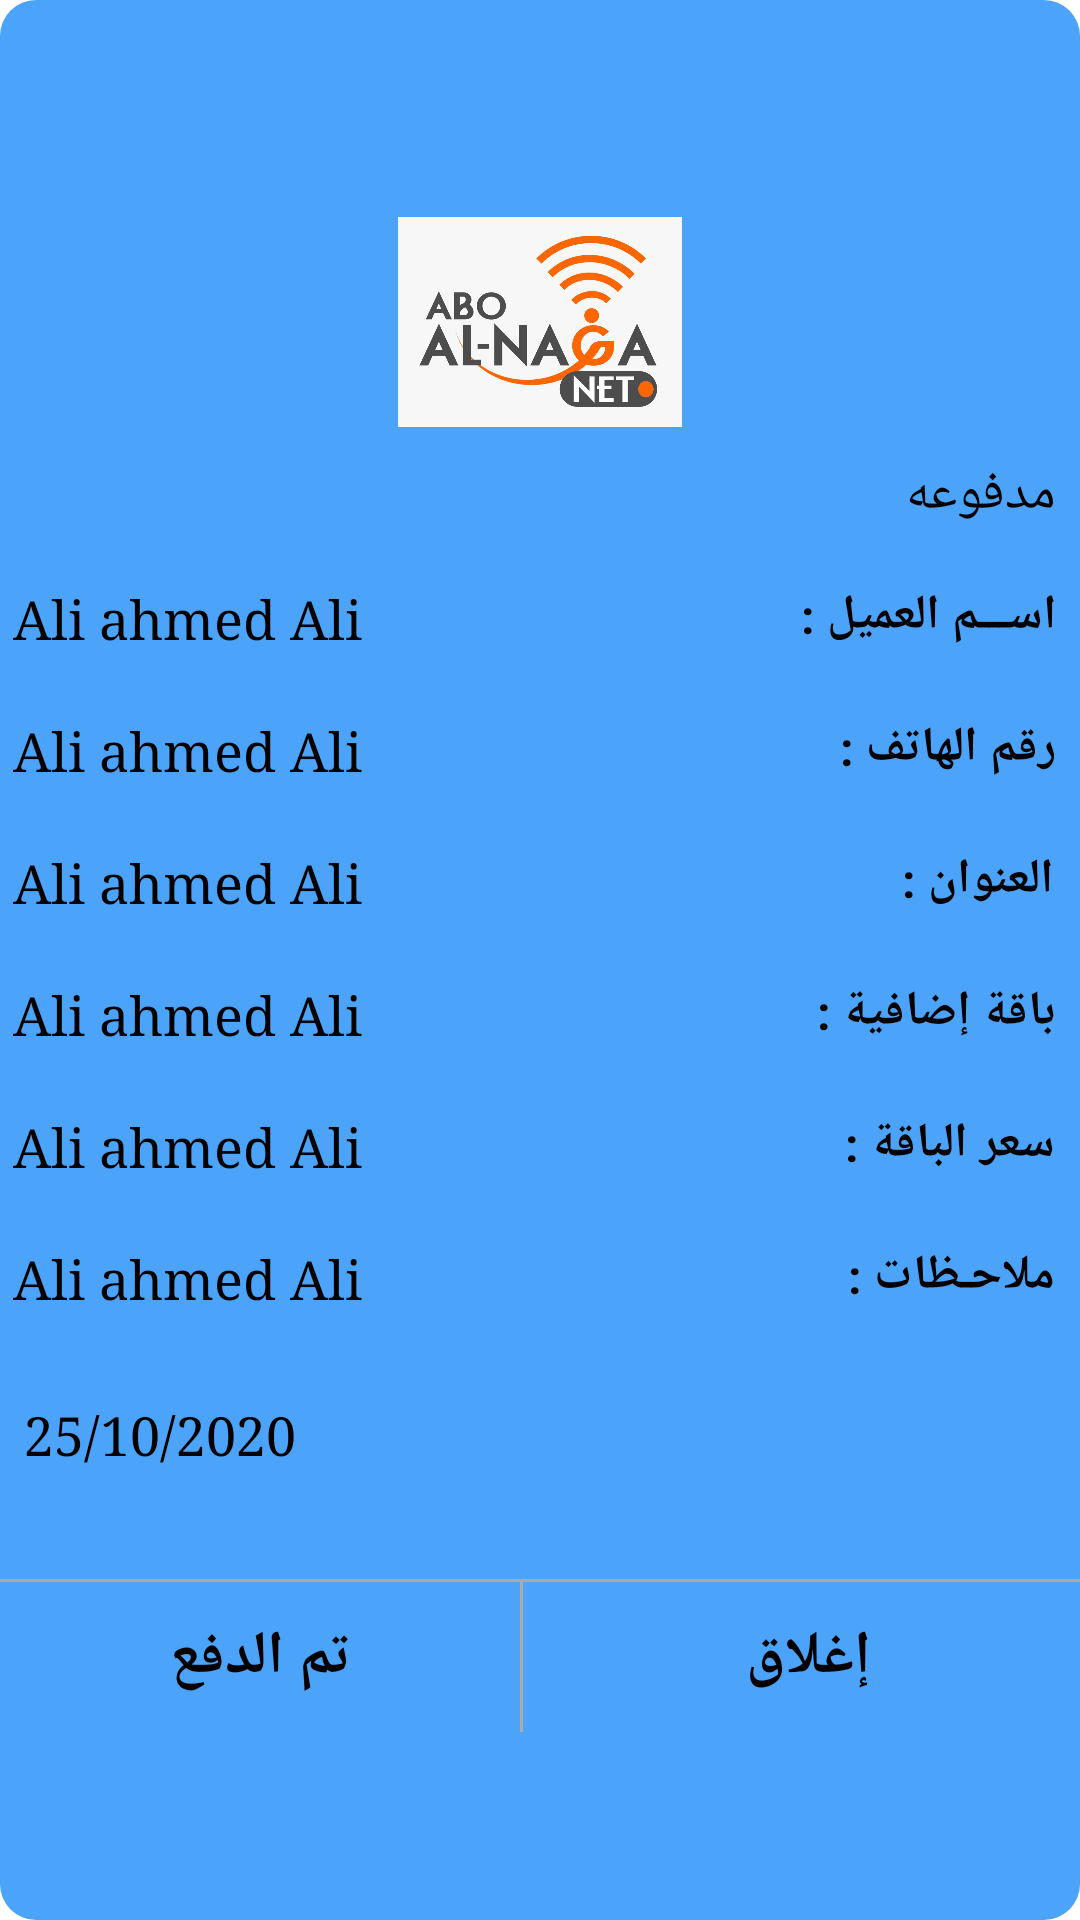

Write the Android layout XML for this screen, with the resource values it uses.
<!-- AndroidManifest.xml: application theme Theme.Fwatery -->
<!-- res/layout/fatora_notdone_onclick.xml -->
<?xml version="1.0" encoding="utf-8"?>
<LinearLayout xmlns:android="http://schemas.android.com/apk/res/android"
    android:layout_width="320dp"
    xmlns:app="http://schemas.android.com/apk/res-auto"
    xmlns:tools="http://schemas.android.com/tools"
    android:orientation="vertical"
    android:background="@drawable/background_custom_dialog"
    android:gravity="center"
    android:layout_gravity="center"
    android:layout_height="match_parent">


    <ImageView
        android:layout_width="150dp"
        android:layout_height="70dp"
        android:src="@drawable/logo"
        android:layout_gravity="center"
        android:layout_marginTop="10dp" />

    <TextView
        android:id="@+id/State"
        android:layout_width="match_parent"
        android:layout_height="40dp"
        android:textColor="@color/black"
        android:typeface="serif"
        android:text="مدفوعه"
        android:textSize="18sp"
        android:layout_marginLeft="8dp"
        android:layout_marginRight="8dp"
        android:layout_marginTop="10dp"/>

    <LinearLayout
        android:layout_width="match_parent"
        android:layout_height="40dp"
        android:layout_marginTop="2dp"
        android:layout_marginBottom="2dp"
        android:layout_marginLeft="3dp"
        android:weightSum="3"
        android:orientation="horizontal">

        <TextView
            android:id="@+id/Name"
            android:layout_width="wrap_content"
            android:layout_height="40dp"
            android:textColor="@color/black"
            android:typeface="serif"
            android:textSize="18sp"
            android:layout_weight="2.9"
            android:text="Ali ahmed Ali"
            />

        <TextView
            android:layout_width="wrap_content"
            android:layout_height="match_parent"
            android:layout_marginLeft="6dp"
            android:layout_marginRight="4dp"
            android:text="اســـم العميل : "
            android:textStyle="bold"
            android:textColor="@android:color/black"
            android:textSize="16sp" />

    </LinearLayout>



    <LinearLayout
        android:layout_width="match_parent"
        android:layout_height="40dp"
        android:layout_marginTop="2dp"
        android:layout_marginBottom="2dp"
        android:weightSum="3"
        android:layout_marginLeft="3dp"

        android:orientation="horizontal">

        <TextView
            android:id="@+id/Phone"
            android:layout_width="wrap_content"
            android:layout_height="40dp"
            android:textColor="@color/black"
            android:typeface="serif"
            android:textSize="18sp"
            android:layout_weight="2.9"
            android:text="Ali ahmed Ali"
            />

        <TextView
            android:layout_width="wrap_content"
            android:layout_height="match_parent"
            android:layout_marginLeft="6dp"
            android:layout_marginRight="4dp"
            android:text="رقم الهاتف : "
            android:textStyle="bold"
            android:textColor="@android:color/black"
            android:textSize="16sp" />

    </LinearLayout>



    <LinearLayout
        android:layout_width="match_parent"
        android:layout_height="40dp"
        android:layout_marginTop="2dp"
        android:layout_marginBottom="2dp"
        android:weightSum="3"
        android:layout_marginLeft="3dp"

        android:orientation="horizontal">

        <TextView
            android:id="@+id/Address"
            android:layout_width="wrap_content"
            android:layout_height="40dp"
            android:textColor="@color/black"
            android:typeface="serif"
            android:textSize="18sp"
            android:layout_weight="2.9"
            android:text="Ali ahmed Ali"
            />

        <TextView
            android:layout_width="wrap_content"
            android:layout_height="match_parent"
            android:layout_marginLeft="6dp"
            android:layout_marginRight="4dp"
            android:text="العنوان :"
            android:textStyle="bold"
            android:textColor="@android:color/black"
            android:textSize="16sp" />

    </LinearLayout>




    <LinearLayout
        android:layout_width="match_parent"
        android:layout_height="40dp"
        android:layout_marginTop="2dp"
        android:layout_marginBottom="2dp"
        android:weightSum="3"
        android:layout_marginLeft="3dp"

        android:orientation="horizontal">

        <TextView
            android:id="@+id/ExtraPackage"
            android:layout_width="wrap_content"
            android:layout_height="40dp"
            android:textColor="@color/black"
            android:typeface="serif"
            android:textSize="18sp"
            android:layout_weight="2.9"
            android:text="Ali ahmed Ali"
            />

        <TextView
            android:layout_width="wrap_content"
            android:layout_height="match_parent"
            android:layout_marginLeft="6dp"
            android:layout_marginRight="4dp"
            android:text="باقة إضافية :"
            android:textStyle="bold"
            android:textColor="@android:color/black"
            android:textSize="16sp" />

    </LinearLayout>

    <LinearLayout
        android:layout_width="match_parent"
        android:layout_height="40dp"
        android:layout_marginTop="2dp"
        android:layout_marginBottom="2dp"
        android:weightSum="3"
        android:layout_marginLeft="3dp"

        android:orientation="horizontal">

        <TextView
            android:id="@+id/Price"
            android:layout_width="wrap_content"
            android:layout_height="40dp"
            android:textColor="@color/black"
            android:typeface="serif"
            android:textSize="18sp"
            android:layout_weight="2.9"
            android:text="Ali ahmed Ali"
            />

        <TextView
            android:layout_width="wrap_content"
            android:layout_height="match_parent"
            android:layout_marginLeft="6dp"
            android:layout_marginRight="4dp"
            android:text="سعر الباقة :"
            android:textStyle="bold"
            android:textColor="@android:color/black"
            android:textSize="16sp" />

    </LinearLayout>




    <LinearLayout
        android:layout_width="match_parent"
        android:layout_height="40dp"
        android:layout_marginTop="2dp"
        android:layout_marginBottom="2dp"
        android:weightSum="3"
        android:layout_marginLeft="3dp"

        android:orientation="horizontal">

        <TextView
            android:id="@+id/Note"
            android:layout_width="wrap_content"
            android:layout_height="40dp"
            android:textColor="@color/black"
            android:typeface="serif"
            android:textSize="18sp"
            android:layout_weight="2.9"
            android:text="Ali ahmed Ali"
            android:lines="5"
            />

        <TextView
            android:layout_width="wrap_content"
            android:layout_height="match_parent"
            android:layout_marginLeft="6dp"
            android:layout_marginRight="4dp"
            android:text="ملاحـظات :"
            android:textStyle="bold"
            android:textColor="@android:color/black"
            android:textSize="16sp" />

    </LinearLayout>




    <TextView
        android:id="@+id/Date"
        android:layout_width="match_parent"
        android:layout_height="40dp"
        android:textColor="@color/colorBlack"
        android:typeface="serif"
        android:text="25/10/2020"
        android:textSize="18sp"
        android:layout_marginLeft="8dp"
        android:layout_marginRight="8dp"
        android:layout_marginTop="10dp"/>


    <View
        android:id="@+id/divider2"
        android:layout_width="match_parent"
        android:layout_height="1dp"
        android:background="@android:color/darker_gray"
        android:layout_marginTop="20dp"
        />

    <LinearLayout
        android:layout_width="match_parent"
        android:layout_height="wrap_content"
        android:orientation="horizontal"
        android:weightSum="3">
        <Button
            android:id="@+id/Add_fatora"
            android:layout_width="wrap_content"
            android:layout_height="match_parent"
            android:layout_weight="1.4"
            android:background="@android:color/transparent"
            android:gravity="center"
            android:text="تم الدفع"
            android:textAllCaps="false"
            android:textStyle="bold"
            android:textColor="@color/colorBlack"
            android:textSize="20sp"
            tools:ignore="NotSibling" />

        <View
            android:id="@+id/divider3"
            android:layout_width="1dp"
            android:layout_height="50dp"
            android:background="@android:color/darker_gray" />

        <Button
            android:id="@+id/cancel"
            android:layout_width="wrap_content"
            android:layout_height="match_parent"
            android:layout_weight="1.6"
            android:background="@android:color/transparent"
            android:gravity="center"
            android:text="إغلاق "
            android:textStyle="bold"
            android:textAllCaps="false"
            android:textColor="@color/colorBlack"
            android:textSize="20sp"
            tools:ignore="NotSibling" />

    </LinearLayout>




</LinearLayout>
<!-- resources referenced by this layout -->
<resources>
  <color name="black">#FF000000</color>
  <color name="colorBlack">#000000</color>
  <!-- drawable background_custom_dialog (drawable-anydpi) -->
  <?xml version="1.0" encoding="utf-8"?>
  <shape
      android:shape="rectangle"
      xmlns:android="http://schemas.android.com/apk/res/android">
  
      <corners android:radius="12dp" />
      <solid android:color="@color/colorPrimary" />
  
  </shape>
  <!-- drawable logo: jpg bitmap (drawable-anydpi, 62861 bytes) -->
  <style name="Theme.Fwatery" parent="Theme.MaterialComponents.DayNight.NoActionBar">
          
          <item name="colorPrimary">@color/colorPrimary</item>
          <item name="colorPrimaryVariant">@color/colorPrimary</item>
          <item name="colorOnPrimary">@color/white</item>
          
          <item name="colorSecondary">@color/teal_200</item>
          <item name="colorSecondaryVariant">@color/teal_700</item>
          <item name="colorOnSecondary">@color/white</item>
          
          <item name="android:statusBarColor" tools:targetApi="l">?attr/colorPrimaryVariant</item>
          
      </style>
  <color name="colorPrimary">#4ca4fa</color>
  <color name="white">#FFFFFFFF</color>
  <color name="teal_200">#FF03DAC5</color>
  <color name="teal_700">#FF018786</color>
</resources>
